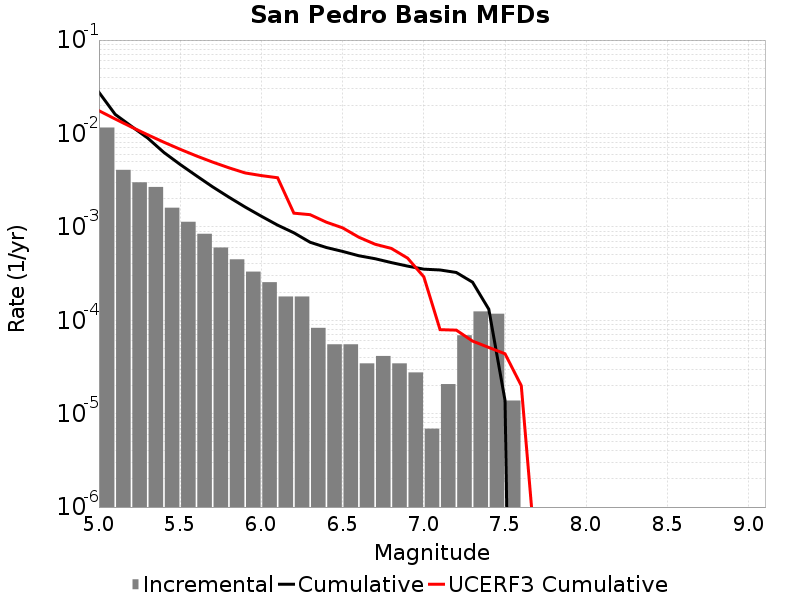

Source data for this figure (header and first rows):
Magnitude, Incremental Rate, Cumulative Rate, UCERF3 Cumulative Rate
5.05, 0.01157, 0.02758, 0.01752
5.15, 0.004076, 0.01601, 0.01429
5.25, 0.002999, 0.01193, 0.01172
5.35, 0.002674, 0.008934, 0.009677
5.45, 0.001603, 0.00626, 0.008057
5.55, 0.001133, 0.004657, 0.00677
5.65, 8.429346E-4, 0.003524, 0.005747
5.75, 6.011091E-4, 0.002681, 0.004935
5.85, 4.491045E-4, 0.00208, 0.00429
5.95, 3.3164638E-4, 0.001631, 0.003778
6.05, 2.556441E-4, 0.001299, 0.003539
6.15, 1.796418E-4, 0.001043, 0.003356
6.25, 1.796418E-4, 8.636625E-4, 0.001401
6.35, 8.2911596E-5, 6.840207E-4, 0.001351
6.45, 5.52744E-5, 6.011091E-4, 0.001122
6.55, 5.52744E-5, 5.458347E-4, 9.7611145E-4
6.65, 3.4546498E-5, 4.905603E-4, 7.745611E-4
6.75, 4.1455798E-5, 4.560138E-4, 6.5164274E-4
6.85, 3.4546498E-5, 4.14558E-4, 5.8795966E-4
6.95, 2.76372E-5, 3.800115E-4, 4.6280245E-4
7.05, 6.9093E-6, 3.523743E-4, 2.9181215E-4
7.15, 2.0727899E-5, 3.45465E-4, 7.931485E-5
7.25, 6.9092996E-5, 3.247371E-4, 7.838417E-5
7.35, 1.243674E-4, 2.556441E-4, 5.983692E-5
7.45, 1.174581E-4, 1.312767E-4, 5.1119427E-5
7.55, 1.38186E-5, 1.38186E-5, 4.3754426E-5
7.65, 0.0, 0.0, 1.9938894E-5
7.75, 0.0, 0.0, 1.734362E-7
7.85, 0.0, 0.0, 1.5959825E-8
7.95, 0.0, 0.0, 0.0
8.05, 0.0, 0.0, 0.0
8.15, 0.0, 0.0, 0.0
8.25, 0.0, 0.0, 0.0
8.35, 0.0, 0.0, 0.0
8.45, 0.0, 0.0, 0.0
8.55, 0.0, 0.0, 0.0
8.65, 0.0, 0.0, 0.0
8.75, 0.0, 0.0, 0.0
8.85, 0.0, 0.0, 0.0
8.95, 0.0, 0.0, 0.0
9.05, 0.0, 0.0, 0.0
